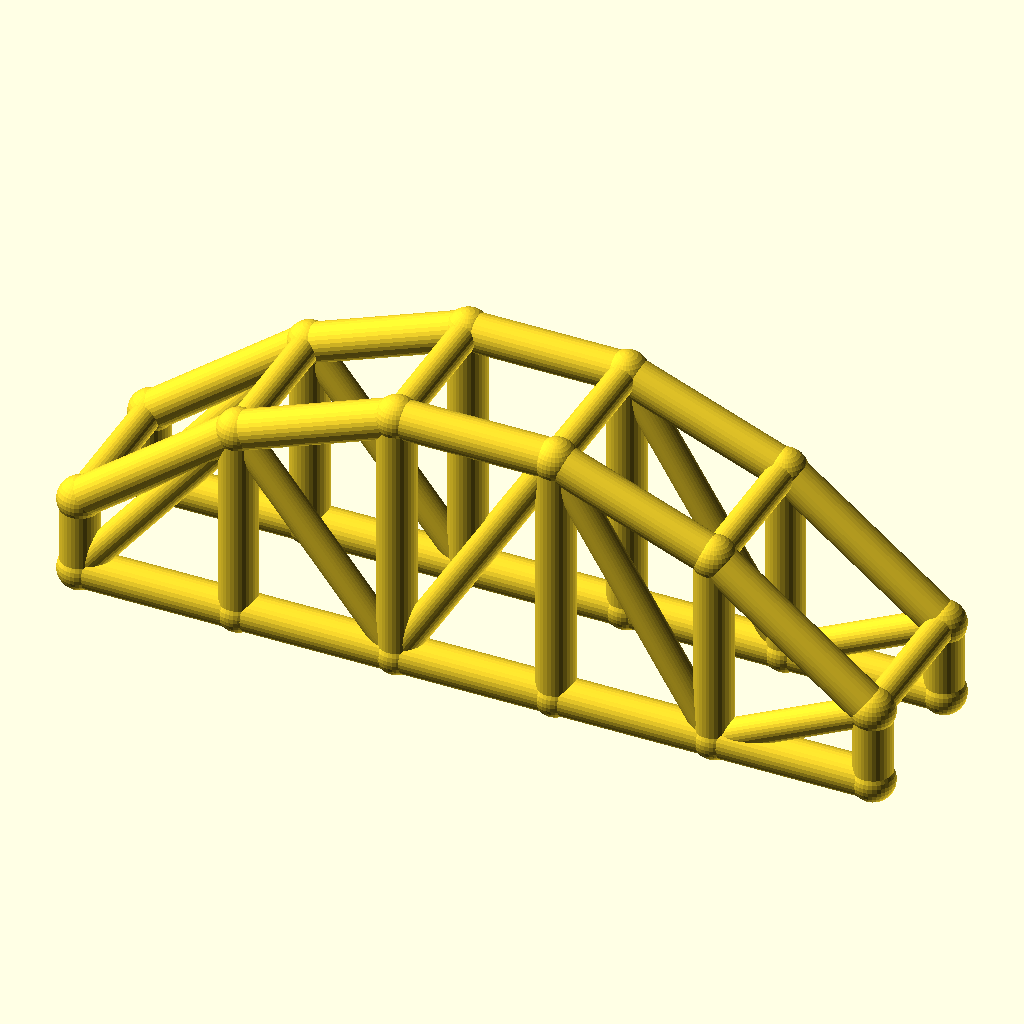
Cell 1: the model at its default parameters.
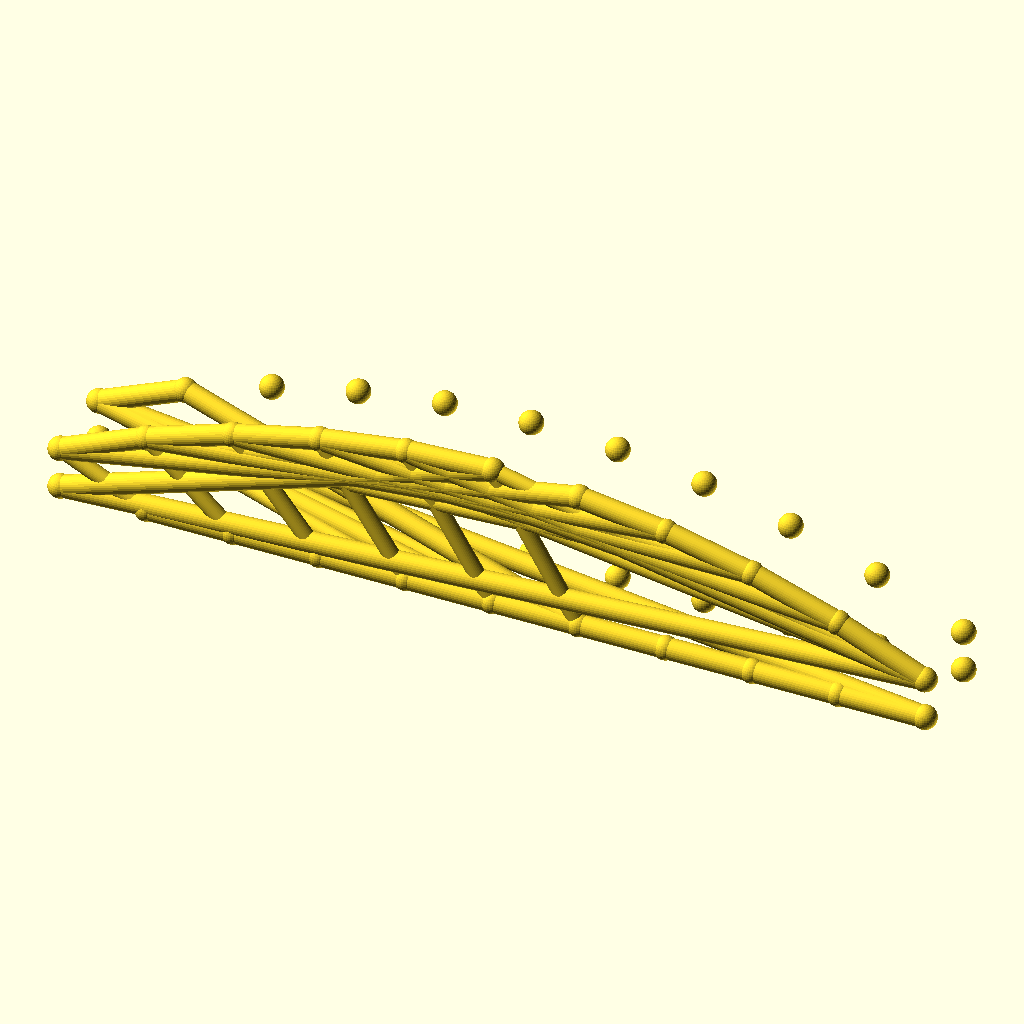
Cell 2: the same model with bays = 10.
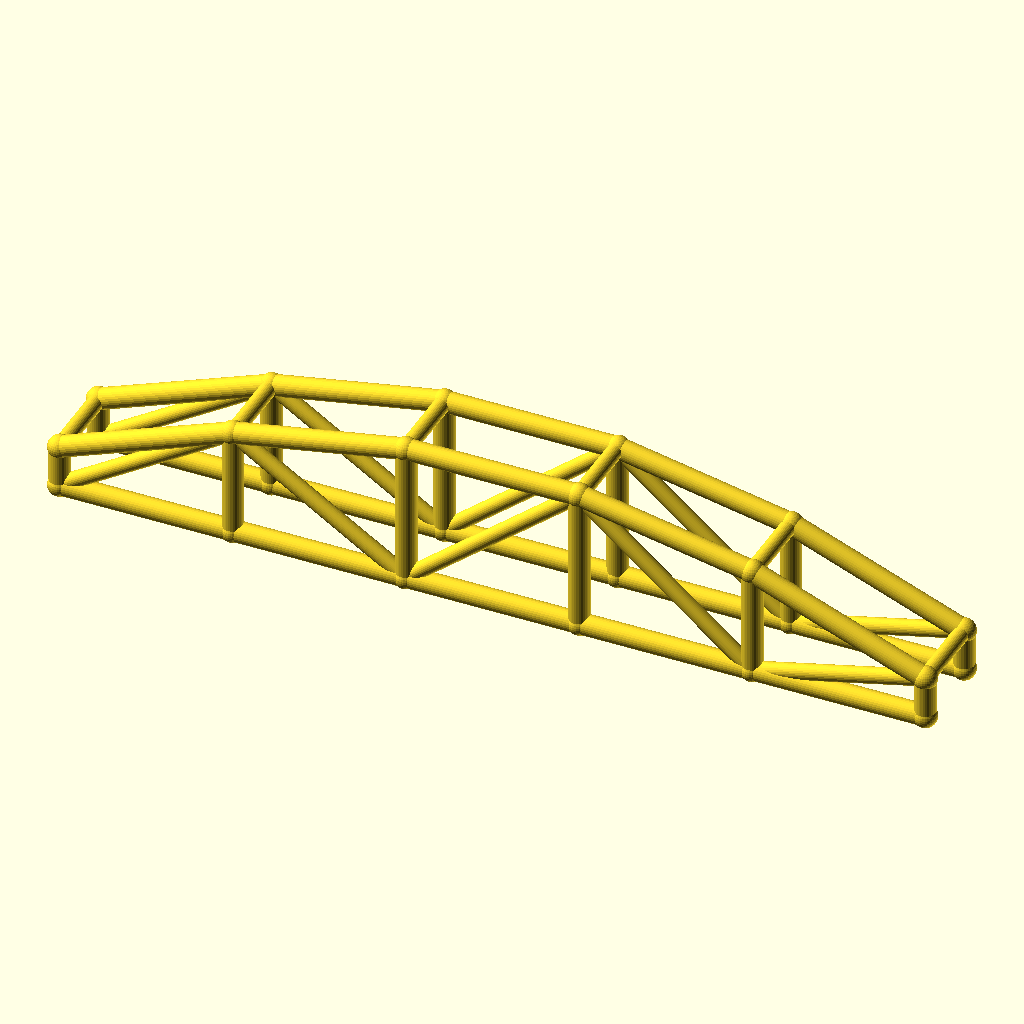
Cell 3: arch_bay = 50 (everything else at default).
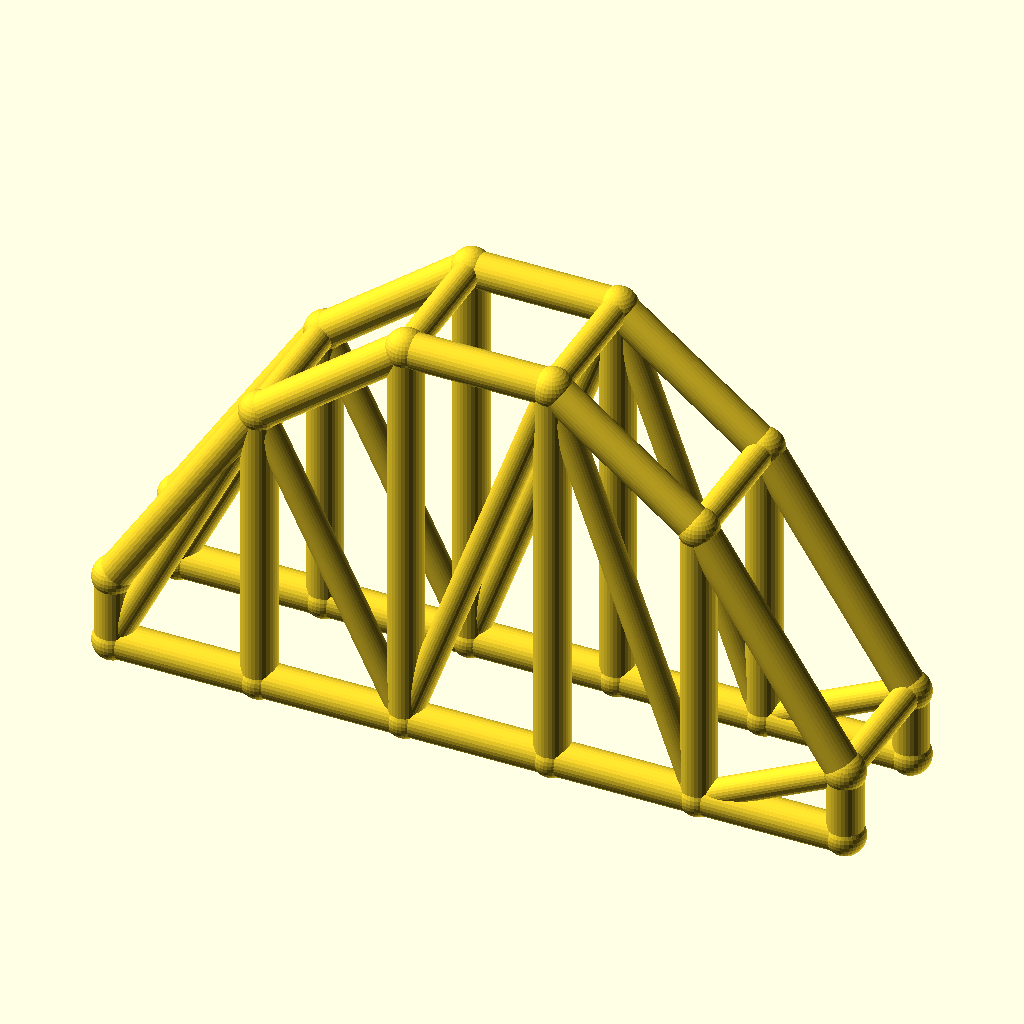
Cell 4: the same model with rise = 60.
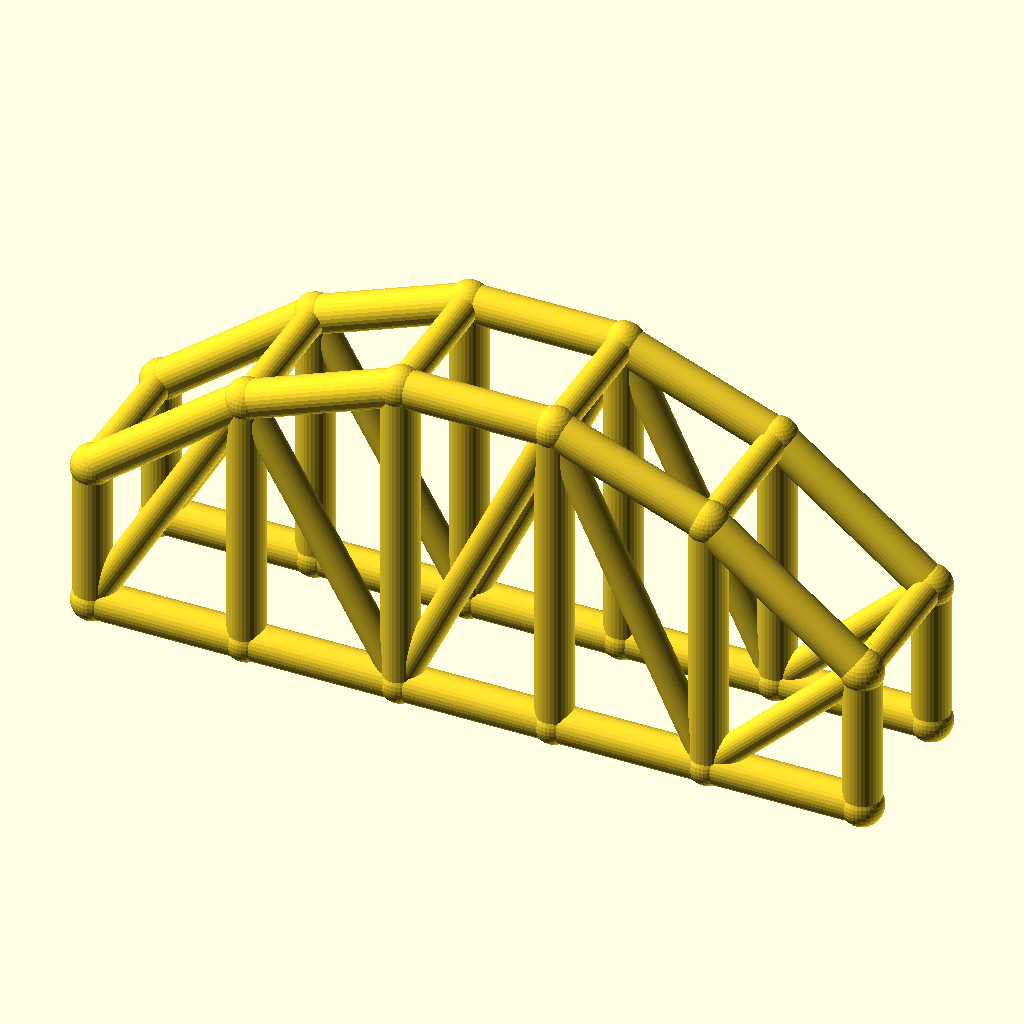
Cell 5: col_h = 24 (everything else at default).
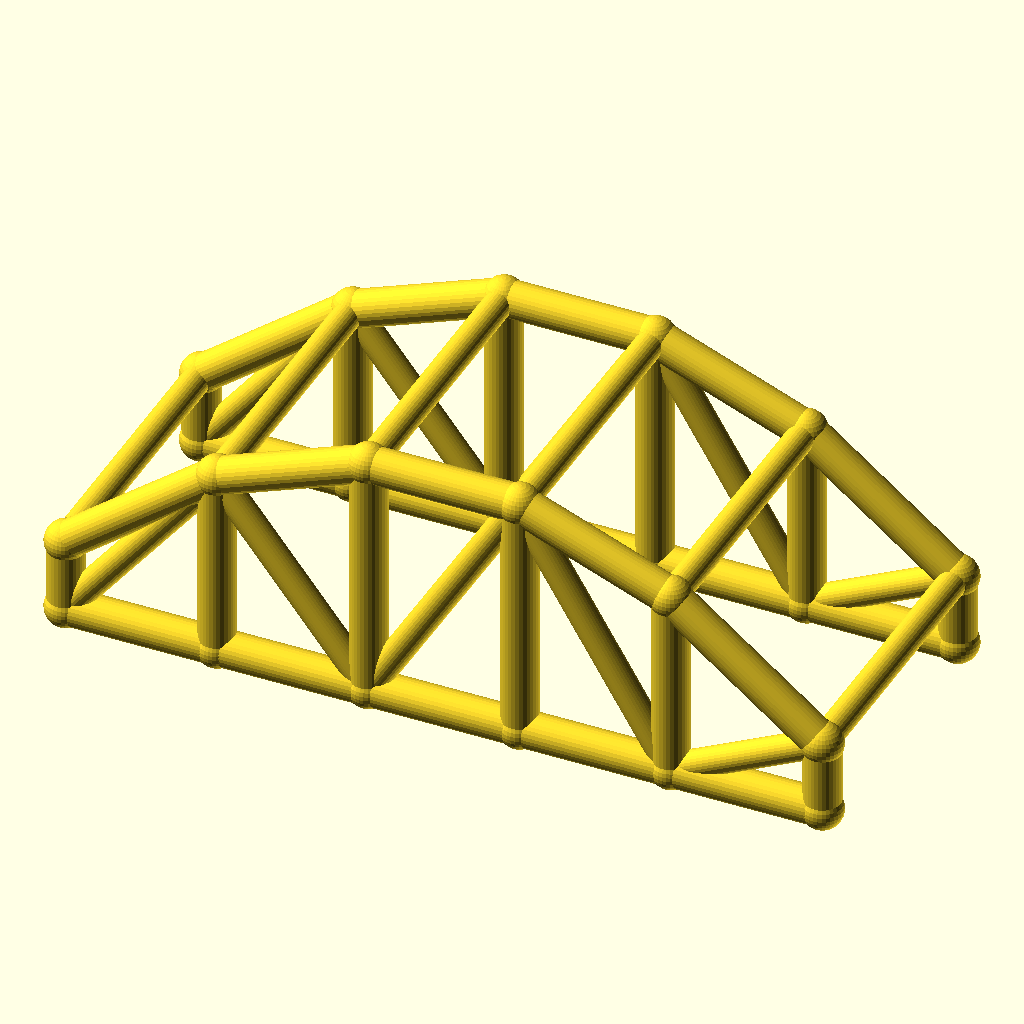
Cell 6: the same model with arch_w = 48.
All cells are drawn from the same view direction (rotation 55°, 0°, 25°, orthographic, colour scheme Cornfield), but the view is re-fitted for each cell, so position and scale can differ between cells as well as the parameter.
Source of the model, optional_data/data/wire3/archtruss/scene_0028.scad:
$fn = 32;

// ----------------------------------------------------------------------
// Arch truss pair: 5 bays of 25 mm, rise 30 mm
// ----------------------------------------------------------------------

// --- parameters (mm) ---
bays = 5;                 // number of arch bays
arch_bay = 25;            // bay length, X
rise = 30;                // arch rise over the tie
col_h = 12;               // end post height
arch_w = 24;              // distance between the two trusses, Y
chord_r = 3;              // chord radius
brace_r = 2.3;            // web and cross brace radius
joint_r = 3.4;            // joint ball radius
fit_tol = 0.1;            // declared fit tolerance (prompt contract)
free_tol = 0.3;           // declared free tolerance (prompt contract)

bbox_x = bays * arch_bay + 2 * joint_r;  // overall X, joints included
bbox_y = arch_w + 2 * joint_r;  // overall Y, joints included
bbox_z = col_h + rise + 2 * joint_r;  // overall Z, joints included
chord_d = 2 * chord_r;  // chord stock diameter
brace_d = 2 * brace_r;  // web stock diameter
arch_span = bays * arch_bay;  // truss span
crown_z = col_h + rise;  // crown height over the tie
nodes = concat([for (i = [0 : bays]) [i * arch_bay, 0, col_h + 4 * rise * (i / bays) * (1 - i / bays)]], [for (i = [0 : bays]) [i * arch_bay, 0, 0]], [for (i = [0 : bays]) [i * arch_bay, arch_w, col_h + 4 * rise * (i / bays) * (1 - i / bays)]], [for (i = [0 : bays]) [i * arch_bay, arch_w, 0]]);

module member(a, b, r) {
  /* round stock from joint a to joint b, ends buried in the joint balls */
  d = b - a;
  length = norm(d);
  translate(a) rotate([0, acos(d[2] / length), atan2(d[1], d[0])])
    cylinder(h = length, r = r);
}

module joint(p, r) {
  /* ball at the joint centre, fatter than every member meeting there */
  translate(p) sphere(r = r);
}

/* members - each call is one graph edge */
member(nodes[0], nodes[1], chord_r);
member(nodes[6], nodes[7], chord_r);
member(nodes[1], nodes[2], chord_r);
member(nodes[7], nodes[8], chord_r);
member(nodes[2], nodes[3], chord_r);
member(nodes[8], nodes[9], chord_r);
member(nodes[3], nodes[4], chord_r);
member(nodes[9], nodes[10], chord_r);
member(nodes[4], nodes[5], chord_r);
member(nodes[10], nodes[11], chord_r);
member(nodes[0], nodes[6], chord_r);
member(nodes[1], nodes[7], chord_r);
member(nodes[2], nodes[8], chord_r);
member(nodes[3], nodes[9], chord_r);
member(nodes[4], nodes[10], chord_r);
member(nodes[5], nodes[11], chord_r);
member(nodes[6], nodes[1], brace_r);
member(nodes[1], nodes[8], brace_r);
member(nodes[8], nodes[3], brace_r);
member(nodes[3], nodes[10], brace_r);
member(nodes[10], nodes[5], brace_r);
member(nodes[12], nodes[13], chord_r);
member(nodes[18], nodes[19], chord_r);
member(nodes[13], nodes[14], chord_r);
member(nodes[19], nodes[20], chord_r);
member(nodes[14], nodes[15], chord_r);
member(nodes[20], nodes[21], chord_r);
member(nodes[15], nodes[16], chord_r);
member(nodes[21], nodes[22], chord_r);
member(nodes[16], nodes[17], chord_r);
member(nodes[22], nodes[23], chord_r);
member(nodes[12], nodes[18], chord_r);
member(nodes[13], nodes[19], chord_r);
member(nodes[14], nodes[20], chord_r);
member(nodes[15], nodes[21], chord_r);
member(nodes[16], nodes[22], chord_r);
member(nodes[17], nodes[23], chord_r);
member(nodes[18], nodes[13], brace_r);
member(nodes[13], nodes[20], brace_r);
member(nodes[20], nodes[15], brace_r);
member(nodes[15], nodes[22], brace_r);
member(nodes[22], nodes[17], brace_r);
member(nodes[0], nodes[12], brace_r);
member(nodes[1], nodes[13], brace_r);
member(nodes[2], nodes[14], brace_r);
member(nodes[3], nodes[15], brace_r);
member(nodes[4], nodes[16], brace_r);
member(nodes[5], nodes[17], brace_r);

/* joint balls */
for (p = nodes) joint(p, joint_r);
Parameter table extracted from the source (name, type, default, range or options):
bays: number, default 5
arch_bay: number, default 25
rise: number, default 30
col_h: number, default 12
arch_w: number, default 24
chord_r: number, default 3
brace_r: number, default 2.3
joint_r: number, default 3.4
fit_tol: number, default 0.1
free_tol: number, default 0.3
